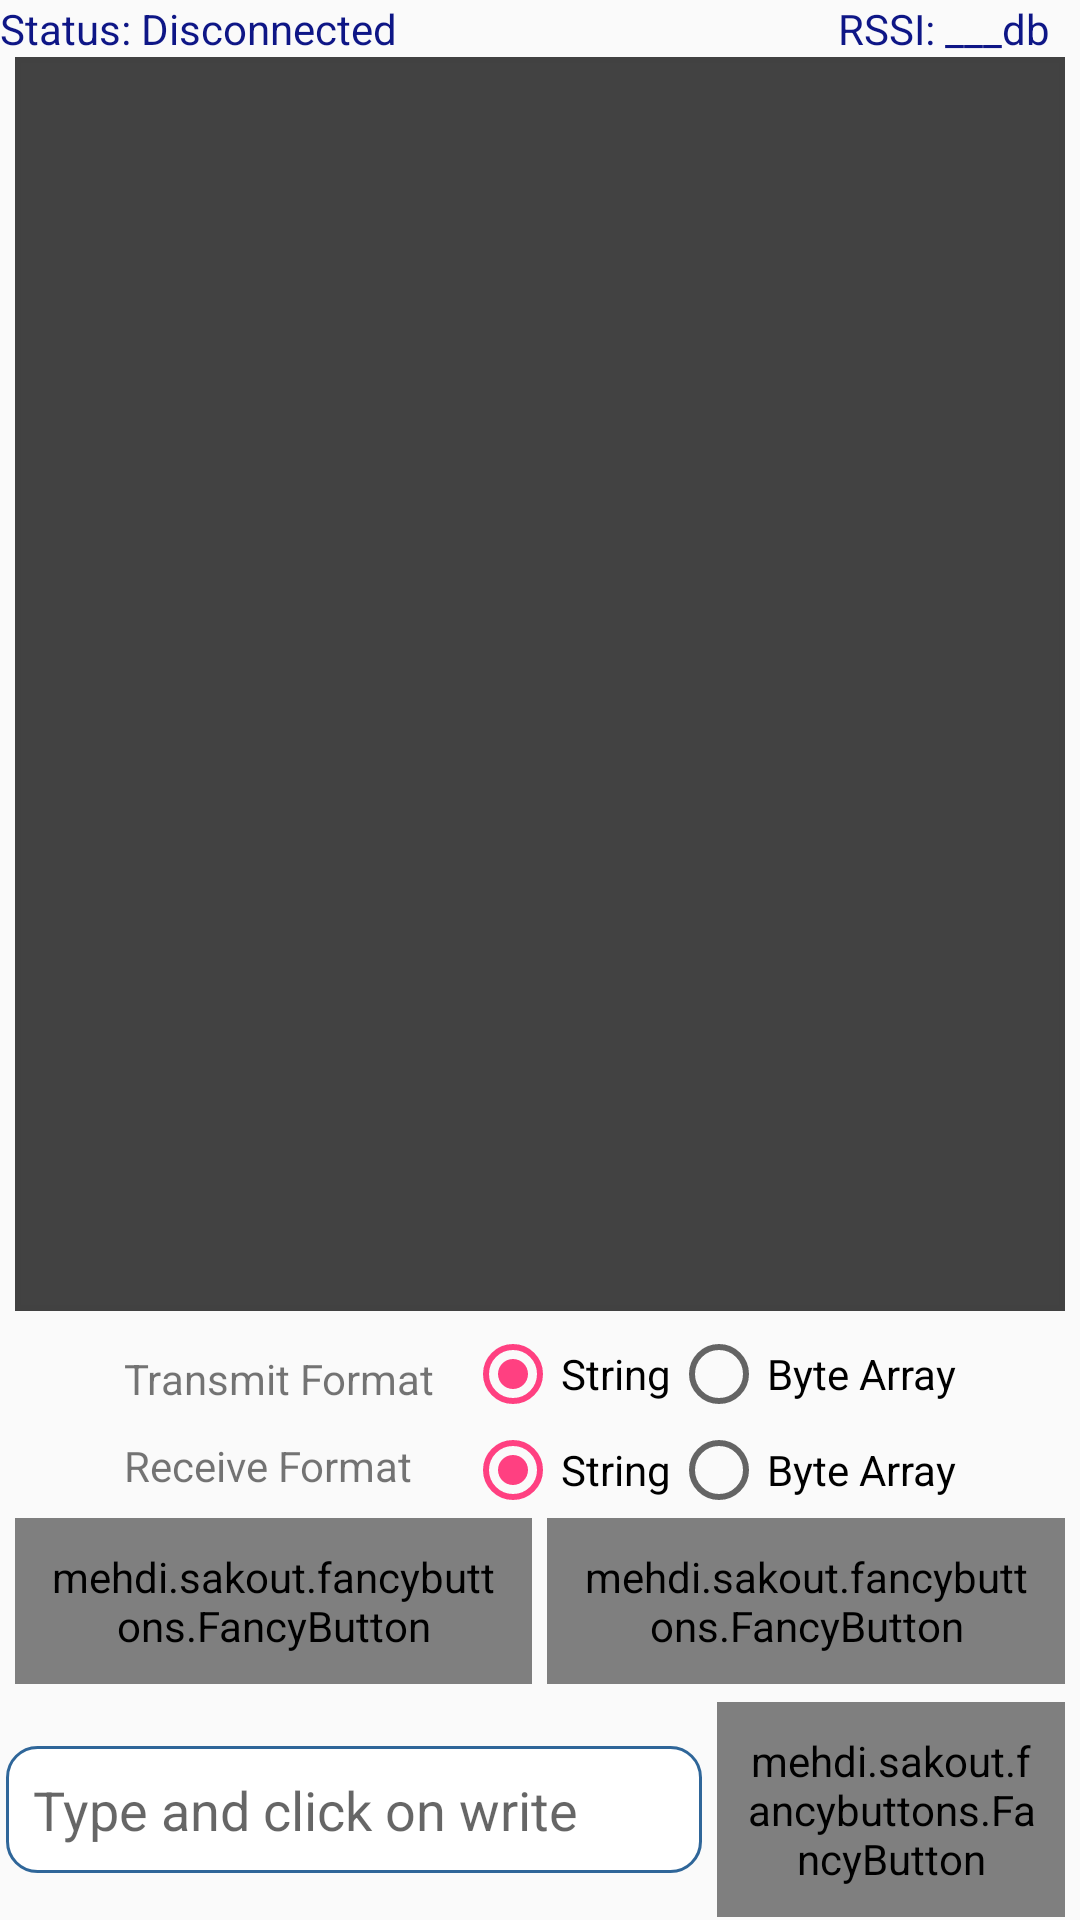

Layout XML and referenced resources for this Android screen:
<!-- AndroidManifest.xml: activity theme MyBleChatTheme -->
<!-- res/layout/activity_chat.xml -->
<RelativeLayout xmlns:android="http://schemas.android.com/apk/res/android"
    xmlns:ads="http://schemas.android.com/apk/res-auto"
    xmlns:fancy="http://schemas.android.com/apk/res-auto"
    android:layout_width="fill_parent"
    android:layout_height="fill_parent"
    android:focusable="true"
    android:focusableInTouchMode="true">
    
    <TableRow
        android:id="@+id/tableRow1"
        android:layout_width="fill_parent"
        android:layout_height="wrap_content">

        <TextView
            android:id="@+id/connect"
            android:layout_width="0dp"
            android:layout_height="wrap_content"
            android:layout_weight="5"
            android:text="@string/disconnected"
            android:textColor="#0e1686"
            android:textSize="14sp" />

        <TextView
            android:id="@+id/Rssi_val"
            android:layout_width="0dp"
            android:layout_height="wrap_content"
            android:layout_gravity="left"
            android:layout_marginEnd="10dp"
            android:layout_weight="2"
            android:gravity="end"
            android:text="@string/Rssi_db"
            android:textColor="#0e1686"
            android:textSize="14sp" />

    </TableRow>

    <TextView
        android:id="@+id/Rxtext"
        android:layout_width="match_parent"
        android:layout_height="match_parent"
        android:layout_above="@+id/radio_lay1"
        android:layout_below="@+id/tableRow1"
        android:layout_marginBottom="5dp"
        android:layout_marginLeft="5dp"
        android:layout_marginRight="5dp"
        android:background="@drawable/custom_text"
        android:gravity="bottom|fill_horizontal"
        android:padding="10dp"
        android:scrollbars="vertical"
        android:textColor="#f8f8f8"
        android:textColorHint="#f8f8f8"
        android:textSize="@dimen/text_size" />

    <LinearLayout
        android:id="@+id/radio_lay1"
        android:layout_width="match_parent"
        android:layout_height="wrap_content"
        android:layout_above="@+id/btnlay"
        android:layout_gravity="center_horizontal"
        android:gravity="center"
        android:orientation="horizontal">

        <LinearLayout
            android:layout_width="wrap_content"
            android:layout_height="wrap_content"
            android:layout_marginEnd="10dp"
            android:orientation="vertical">

            <TextView
                android:layout_width="wrap_content"
                android:layout_height="wrap_content"
                android:text="@string/transmit_format" />

            <Space
                android:layout_width="wrap_content"
                android:layout_height="10dp" />

            <TextView
                android:layout_width="wrap_content"
                android:layout_height="wrap_content"

                android:text="@string/receive_format" />

        </LinearLayout>

        <LinearLayout
            android:layout_width="wrap_content"
            android:layout_height="wrap_content"
            android:orientation="vertical">

            <RadioGroup

                android:id="@+id/tx_radio"
                android:layout_width="wrap_content"
                android:layout_height="wrap_content"
                android:orientation="horizontal">

                <RadioButton
                    android:id="@+id/tx_radio_string"
                    android:layout_width="wrap_content"
                    android:layout_height="wrap_content"
                    android:checked="true"
                    android:onClick="onRadioButtonClicked"
                    android:text="@string/string" />

                <RadioButton
                    android:id="@+id/tx_radio_byte"
                    android:layout_width="wrap_content"
                    android:layout_height="wrap_content"
                    android:onClick="onRadioButtonClicked"
                    android:text="@string/byte_array" />


            </RadioGroup>

            <RadioGroup

                android:id="@+id/rx_radio"
                android:layout_width="wrap_content"
                android:layout_height="wrap_content"
                android:orientation="horizontal">

                <RadioButton
                    android:id="@+id/rx_radio_string"
                    android:layout_width="wrap_content"
                    android:layout_height="wrap_content"
                    android:checked="true"
                    android:onClick="onRadioButtonClicked"
                    android:text="@string/string" />

                <RadioButton
                    android:id="@+id/rx_radio_byte"
                    android:layout_width="wrap_content"
                    android:layout_height="wrap_content"
                    android:onClick="onRadioButtonClicked"
                    android:text="@string/byte_array" />


            </RadioGroup>


        </LinearLayout>


    </LinearLayout>


    
    


    <LinearLayout
        android:id="@+id/btnlay"
        android:layout_width="fill_parent"
        android:layout_height="wrap_content"
        android:layout_above="@+id/sendtxtlay"
        android:layout_marginBottom="5dp"
        android:orientation="horizontal">

        <Space
            android:layout_width="5dp"
            android:layout_height="wrap_content" />

        <mehdi.sakout.fancybuttons.FancyButton
            android:id="@+id/notifybutton"

            android:layout_width="0dp"
            android:layout_height="wrap_content"
            android:layout_weight="2"
            android:padding="10dp"

            fancy:fb_defaultColor="#00cf00"
            fancy:fb_focusColor="#cb000e"
            fancy:fb_fontIconResource="@string/icon_notify"
            fancy:fb_fontIconSize="18dp"
            fancy:fb_iconPosition="right"
            fancy:fb_radius="30dp"
            fancy:fb_text="Notify "
            fancy:fb_textColor="#ffffff" />
        

        <Space
            android:layout_width="5dp"
            android:layout_height="wrap_content" />

        <mehdi.sakout.fancybuttons.FancyButton
            android:id="@+id/readbutton"

            android:layout_width="0dp"
            android:layout_height="wrap_content"
            android:layout_weight="2"
            android:padding="10dp"

            fancy:fb_defaultColor="#00cf00"
            fancy:fb_focusColor="#cb000e"
            fancy:fb_fontIconResource="@string/icon_read"
            fancy:fb_fontIconSize="18dp"
            fancy:fb_iconPosition="right"
            fancy:fb_radius="30dp"
            fancy:fb_text="Read "
            fancy:fb_textColor="#ffffff" />
        
        <Space
            android:layout_width="5dp"
            android:layout_height="wrap_content" />

    </LinearLayout>

    <LinearLayout
        android:id="@+id/sendtxtlay"
        android:layout_width="match_parent"
        android:layout_height="wrap_content"
        android:layout_alignParentBottom="true"
        android:layout_alignParentStart="true"
        android:orientation="horizontal">

        <EditText
            android:id="@+id/sendtext"
            android:layout_width="0dp"
            android:layout_height="wrap_content"
            android:layout_gravity="center"
            android:layout_marginBottom="1dp"
            android:layout_marginLeft="2dp"
            android:layout_marginTop="1dp"
            android:layout_weight="4"
            android:background="@drawable/custom_edit"
            android:ems="10"
            android:hint="Type and click on write"
            android:padding="9dp"
            android:textColor="#333333" />

        <mehdi.sakout.fancybuttons.FancyButton
            android:id="@+id/writebutton"

            android:layout_width="0dp"
            android:layout_height="wrap_content"
            android:layout_gravity="center"
            android:layout_marginBottom="1dp"

            android:layout_marginLeft="5dp"
            android:layout_marginRight="5dp"
            android:layout_marginTop="1dp"
            android:layout_weight="2"
            android:padding="10dp"

            fancy:fb_defaultColor="#00cf00"
            fancy:fb_focusColor="#cb000e"
            fancy:fb_fontIconResource="@string/icon_write"
            fancy:fb_fontIconSize="18dp"
            fancy:fb_iconPosition="right"
            fancy:fb_radius="30dp"
            fancy:fb_text="Write "
            fancy:fb_textColor="#ffffff" />
        

        

    </LinearLayout>


</RelativeLayout>
<!-- resources referenced by this layout -->
<resources>
  <dimen name="text_size">12sp</dimen>
  <!-- drawable custom_button (drawable) -->
  <?xml version="1.0" encoding="utf-8"?>
  <selector xmlns:android="http://schemas.android.com/apk/res/android">
      <item
          android:state_enabled="false"
          android:drawable="@drawable/button_disabled" />
      <item
          android:state_pressed="true"
          android:state_enabled="true"
          android:drawable="@drawable/button_pressed" />
      <item
          android:state_focused="true"
          android:state_enabled="true"
          android:drawable="@drawable/button_focused" />
      <item
          android:state_enabled="true"
          android:drawable="@drawable/button_enabled" />
  </selector>
  
  <!-- drawable custom_edit (drawable) -->
  <?xml version="1.0" encoding="utf-8"?>
  <shape xmlns:android="http://schemas.android.com/apk/res/android"
      android:thickness="0dp"
      >
  
      <solid android:color="#FFFFFF" />
  
      <stroke
  
          android:width="1dp"
          android:color="#2f6699" />
      <corners
          android:topLeftRadius="10dp"
          android:topRightRadius="10dp"
          android:bottomLeftRadius="10dp"
          android:bottomRightRadius="10dp"
  
          />
  
  </shape>
  <!-- drawable custom_text (drawable) -->
  <?xml version="1.0" encoding="utf-8"?>
  <shape xmlns:android="http://schemas.android.com/apk/res/android"
      android:thickness="0dp"
  
      >
  
      <solid android:color="#424242" />
      
  
      <stroke
          android:width="2dp"
          android:color="#414141" />
      <corners
          android:topLeftRadius="0dp"
          android:topRightRadius="0dp"
          android:bottomLeftRadius="0dp"
          android:bottomRightRadius="0dp"
  
          />
  
  </shape>
  <string name="Rssi_db">RSSI: ___db</string>
  <string name="byte_array">Byte Array</string>
  <string name="disconnected">Status: Disconnected</string>
  <string name="icon_notify"></string>
  <string name="icon_read"></string>
  <string name="icon_write"></string>
  <string name="receive_format">Receive Format</string>
  <string name="string">String</string>
  <string name="transmit_format">Transmit Format</string>
  <style name="MyBleChatTheme" parent="@style/Theme.AppCompat.Light.DarkActionBar">
          <item name="android:buttonStyle">@style/button</item>
          <item name="android:textAllCaps">false</item>
          <item name="colorPrimary">@color/colorPrimary</item>
          <item name="colorPrimaryDark">@color/colorPrimaryDark</item>
          <item name="colorAccent">@color/colorAccent</item>
      </style>
  <!-- drawable button_pressed (drawable) -->
  <?xml version="1.0" encoding="utf-8"?>
  <shape xmlns:android="http://schemas.android.com/apk/res/android" android:shape="rectangle">
      <gradient
          android:startColor="#0288d1"
          android:centerColor="#4dd0e1"
          android:endColor="#0288d1"
          android:angle="90"/>
      <padding android:left="7dp"
          android:top="7dp"
          android:right="7dp"
          android:bottom="7dp" />
    
      <corners android:radius= "8dp" />
  </shape>
  <!-- drawable button_enabled (drawable) -->
  <?xml version="1.0" encoding="utf-8"?>
  <shape xmlns:android="http://schemas.android.com/apk/res/android" android:shape="rectangle">
      <gradient
          android:startColor="#1dbe24"
          android:centerColor="#37b311"
          android:endColor="#1dbe24"
          android:angle="90"/>
      <padding android:left="7dp"
          android:top="7dp"
          android:right="7dp"
          android:bottom="7dp" />
      
      <corners android:radius= "8dp" />
  </shape>
  <color name="colorPrimary">#0f2ac1</color>
  <color name="colorPrimaryDark">#0319a6</color>
  <color name="colorAccent">#FF4081</color>
</resources>
